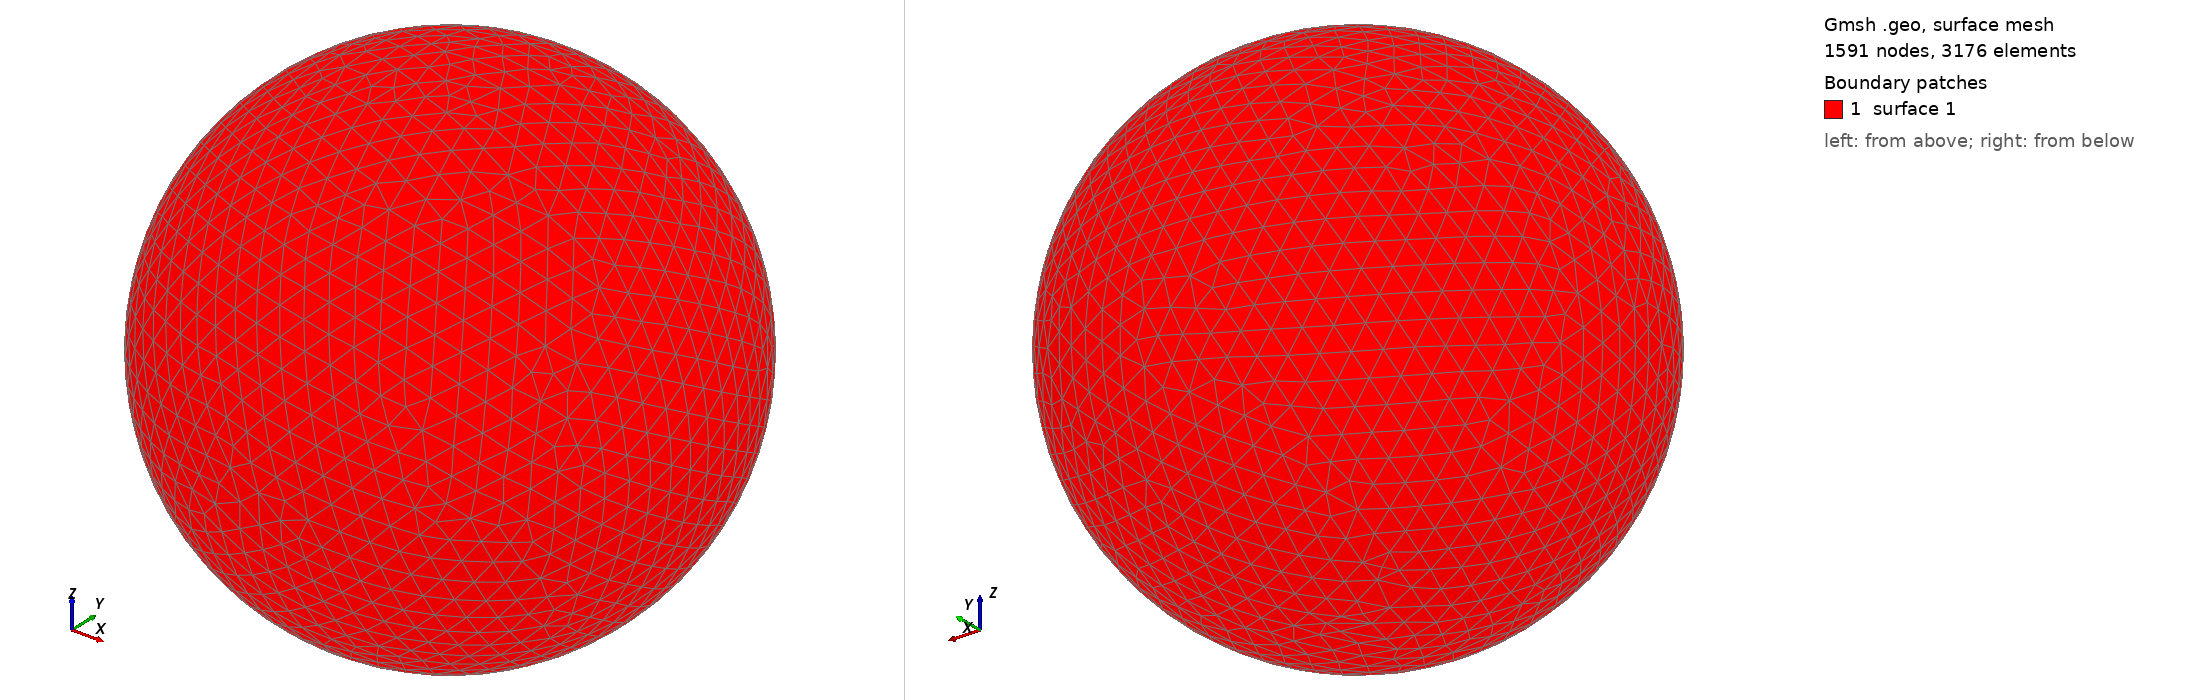

Gmsh geometry script, surface-meshed: 1591 nodes, 3176 surface elements. Boundary patches (legend numbers): 1 surface 1. Left view from above one corner, right view from below the opposite corner. The script declares no physical surfaces, so the legend lists its geometric surfaces. The drawing asked Gmsh for element sizes between 1% and 20% of the model's largest extent; the script's own settings can give other sizes.

=== shot0687.geo (drawn) ===
SetFactory("OpenCASCADE");
Point(1) = {0,0,0,0};
Sphere(1) = {0,0,0,0.00717400};
MeshSize{ PointsOf{ Surface{:}; } } = 0.000717400;
Mesh.ElementOrder=1;
Mesh.Format=39;
